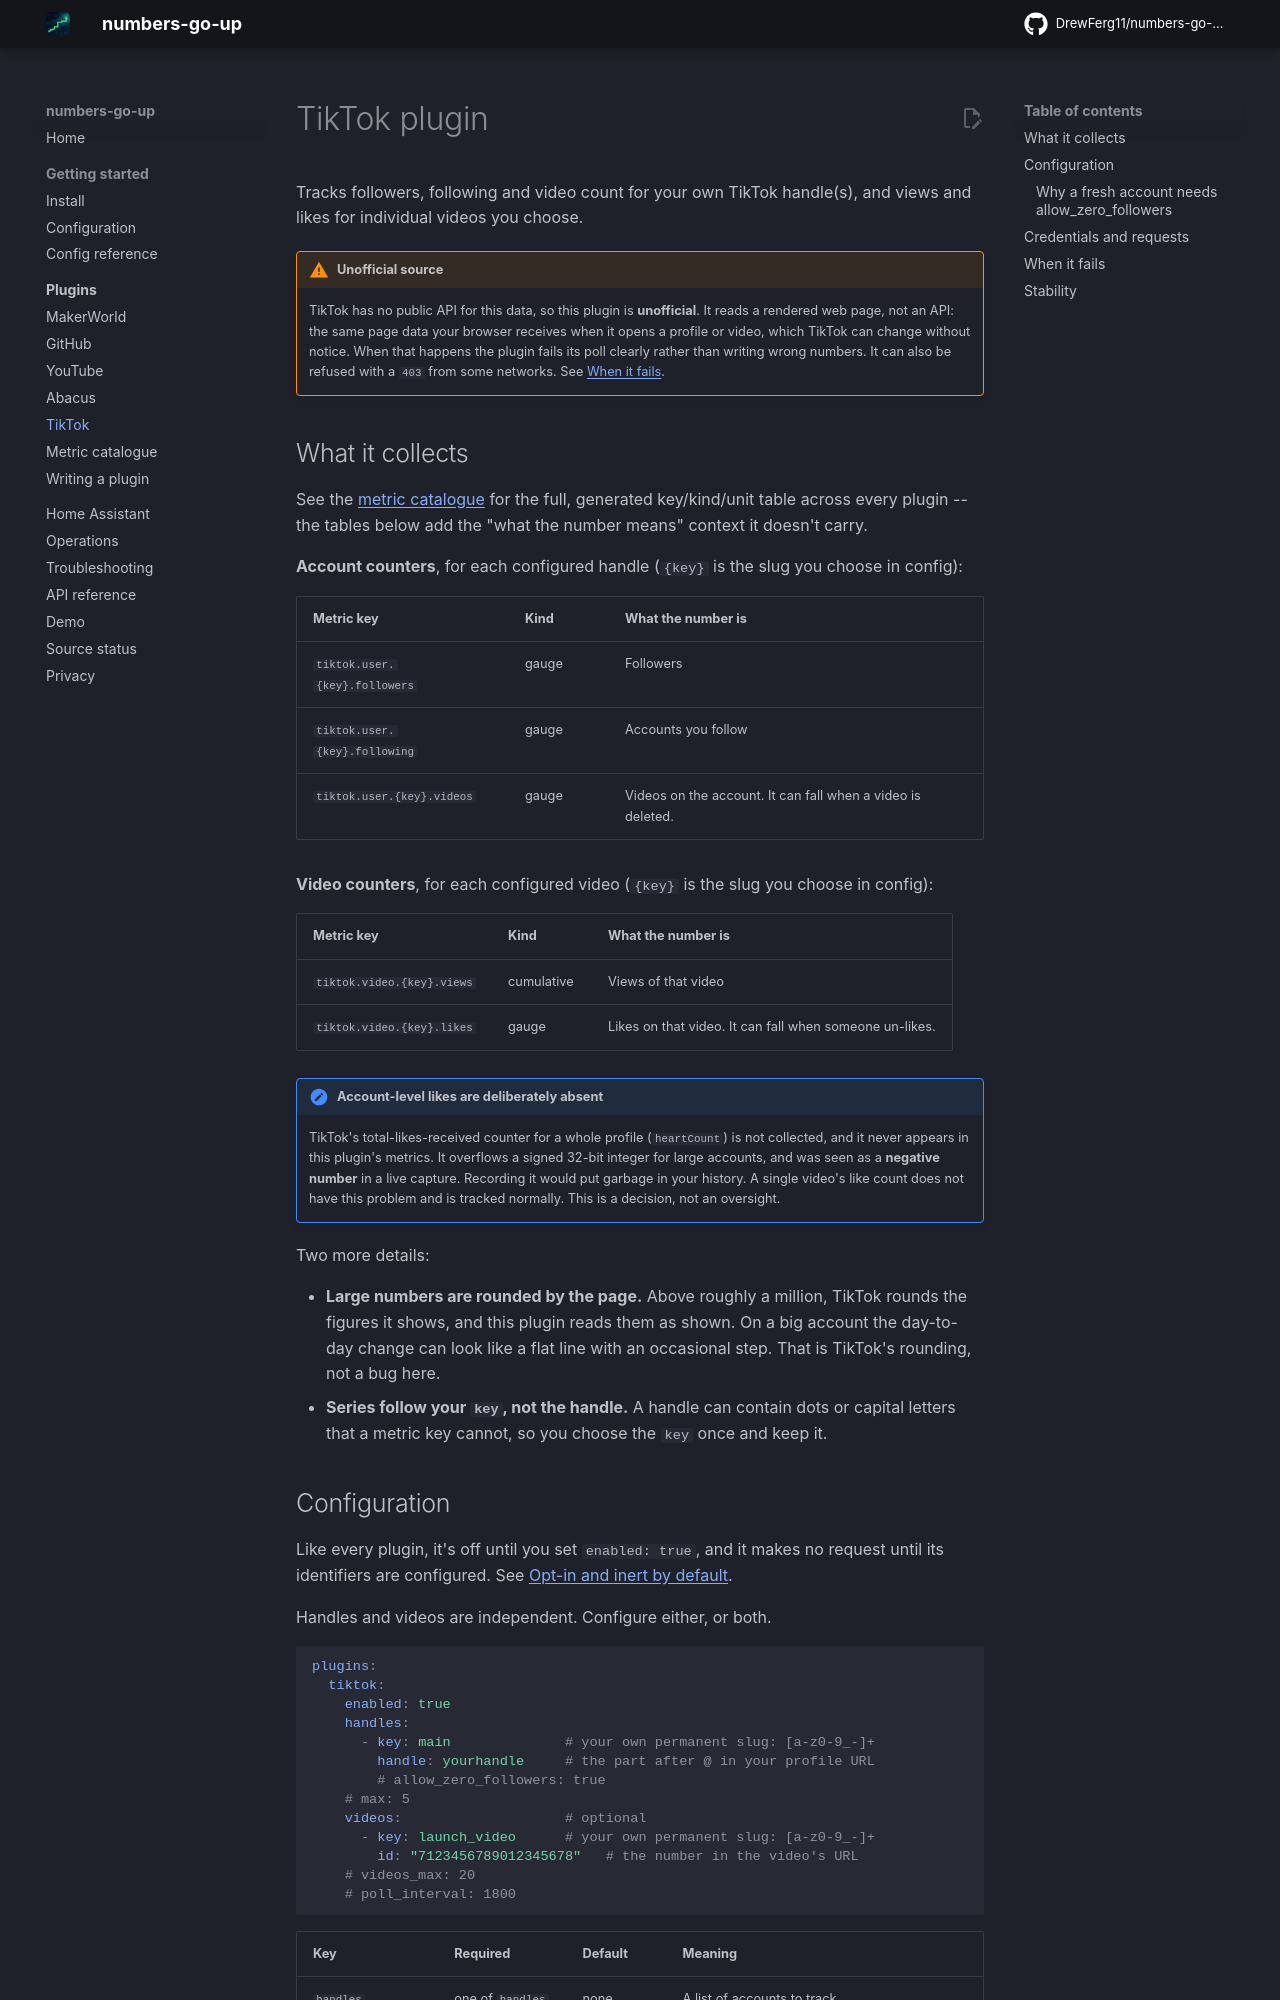

repository: DrewFerg11/numbers-go-up · page: plugins/tiktok/index.html · generator: mkdocs

# TikTok plugin

Tracks followers, following and video count for your own TikTok handle(s),
and views and likes for individual videos you choose.

!!! warning "Unofficial source"
    TikTok has no public API for this data, so this plugin is **unofficial**.
    It reads a rendered web page, not an API: the same page data your
    browser receives when it opens a profile or video, which TikTok can
    change without notice. When that happens the plugin fails its poll
    clearly rather than writing wrong numbers. It can also be refused with a
    `403` from some networks. See [When it fails](#when-it-fails).

## What it collects

See the [metric catalogue](metrics.md) for the full, generated key/kind/unit
table across every plugin -- the tables below add the "what the number
means" context it doesn't carry.

**Account counters**, for each configured handle (`{key}` is the slug you
choose in config):

| Metric key | Kind | What the number is |
|---|---|---|
| `tiktok.user.{key}.followers` | gauge | Followers |
| `tiktok.user.{key}.following` | gauge | Accounts you follow |
| `tiktok.user.{key}.videos` | gauge | Videos on the account. It can fall when a video is deleted. |

**Video counters**, for each configured video (`{key}` is the slug you
choose in config):

| Metric key | Kind | What the number is |
|---|---|---|
| `tiktok.video.{key}.views` | cumulative | Views of that video |
| `tiktok.video.{key}.likes` | gauge | Likes on that video. It can fall when someone un-likes. |

!!! note "Account-level likes are deliberately absent"
    TikTok's total-likes-received counter for a whole profile (`heartCount`)
    is not collected, and it never appears in this plugin's metrics. It
    overflows a signed 32-bit integer for large accounts, and was seen as a
    **negative number** in a live capture. Recording it would put garbage in
    your history. A single video's like count does not have this problem and
    is tracked normally. This is a decision, not an oversight.

Two more details:

- **Large numbers are rounded by the page.** Above roughly a million,
  TikTok rounds the figures it shows, and this plugin reads them as shown.
  On a big account the day-to-day change can look like a flat line with an
  occasional step. That is TikTok's rounding, not a bug here.
- **Series follow your `key`, not the handle.** A handle can contain dots or
  capital letters that a metric key cannot, so you choose the `key` once and
  keep it.
